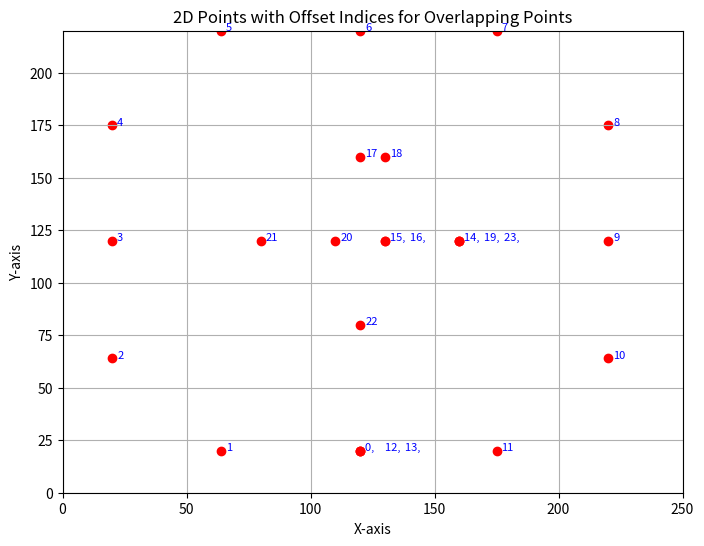

Reproduce this figure in Python.
import matplotlib.pyplot as plt

points = [
    [10, 50],
    [10, 190],
    [10, 195],
    [14, 200],
    [20, 200],
    [220, 200],
    [225, 200],
    [230, 195],
    [230, 190],
    [230, 50],
    [230, 44],
    [225, 40],
    [220, 40],
    [20, 40],
    [14, 40],
    [10, 44],
    [10, 50],
    [10, 50],
    [30, 180],
    [30, 180],
    [30, 60],
    [210, 60],
    [210, 180],
    [30, 180],
];

# Define the points
points = [
    [90, 100], [90, 105], [85, 110], [80, 110], [74, 110], [70, 105], [70, 100], [70, 94],
    [74, 90], [80, 90], [85, 90], [90, 94], [90, 100], [90, 100], [110, 100], [30, 180],
    [10, 50], [10, 190], [10, 195], [14, 200], [20, 200], [220, 200], [225, 200], [230, 195],
    [230, 190], [230, 50], [230, 44], [225, 40], [220, 40], [20, 40], [14, 40], [10, 44],
    [10, 50], [10, 50], [30, 180], [30, 180], [30, 60], [210, 60], [210, 180], [30, 180],
    [110, 100], [110, 83], [96, 70], [80, 70], [63, 70], [50, 83], [50, 100], [50, 116],
    [63, 130], [80, 130], [96, 130], [110, 116], [110, 100], [110, 100]
]

# full points after connection was made
points = [
    [130, 120],
    [130, 160],
    [110, 160],
    [110, 120],
    [80, 120],
    [120, 80],
    [160, 120],
    [130, 120],
    [130, 120],
    [120, 20],
    [120, 20],
    [64, 20],
    [20, 64],
    [20, 120],
    [20, 175],
    [64, 220],
    [120, 220],
    [175, 220],
    [220, 175],
    [220, 120],
    [220, 64],
    [175, 20],
    [120, 20],
]

# points of the two different sections
points = [
    # section 1 (outer)
    [1200, 200],
    [1752, 200],
    [2200, 648],
    [2200, 1200],
    [2200, 1752],
    [1752, 2200],
    [1200, 2200],
    [648, 2200],
    [200, 1752],
    [200, 1200],
    [200, 648],
    [648, 200],
    [1200, 200],
    # section 2 (innero)
    [1300, 1200],
    [1600, 1200],
    [1200, 800],
    [800, 1200],
    [1100, 1200],
    [1100, 1600],
    [1300, 1600],
    [1300, 1200],
]

# should be a valid, connected shape
points = [
        # [120, 20],
        # [64, 20],
        # [20, 120],
        # [20, 175],
        # [120, 220],
        # [175, 220],
        # [220, 120],
        # [220, 64],
        # [120, 20],
        # [160, 120],
        # [130, 120],
        # [130, 160],
        # [110, 160],
        # [110, 120],
        # [80, 120],
        # [120, 80],
        # [160, 120],

            [120, 20],
            [64, 20],
            [20, 120],
            [20, 175],
            [120, 220],
            [175, 220],
            [220, 120],
            [220, 64],
            [120, 20],
            [160, 120],
            [130, 120],
            [130, 160],
            [110, 160],
            [110, 120],
            [80, 120],
            [120, 80],
            [160, 120]

]
points = [[120, 20], [64, 20], [20, 64], [20, 120], [20, 175], [64, 220], [120, 220], [175, 220], [220, 175], [220, 120], [220, 64], [175, 20], [120, 20], [120, 20], [160, 120], [130, 120], [130, 120], [120, 160], [130, 160], [160, 120], [110, 120], [80, 120], [120, 80], [160, 120]]

# points = [[it[0] / 10, it[1] / 10] for it in points]

# Count occurrences of each point
point_counts = {}
for i, point in enumerate(points):
    if tuple(point) in point_counts:
        point_counts[tuple(point)].append(i)
    else:
        point_counts[tuple(point)] = [i]

# Convert to separate lists for plotting
x_vals, y_vals = zip(*points)

# Create plot
plt.figure(figsize=(8, 6))
plt.scatter(x_vals, y_vals, color='red', marker='o')

# Annotate points with their indices, offsetting if needed
for (x, y), indices in point_counts.items():
    if len(indices) == 1:
        plt.text(x + 2, y, str(indices[0]), fontsize=8, color='blue')
    else:
        # Spread out overlapping indices
        for offset, index in enumerate(indices):
            plt.text(x + 2 + offset * 8, y, f"{index}, ", fontsize=8, color='blue')

# Set limits and labels
plt.xlim(0, 250)
plt.ylim(0, 220)
plt.xlabel('X-axis')
plt.ylabel('Y-axis')
plt.title('2D Points with Offset Indices for Overlapping Points')
plt.grid(True)

# Show plot
plt.show()
